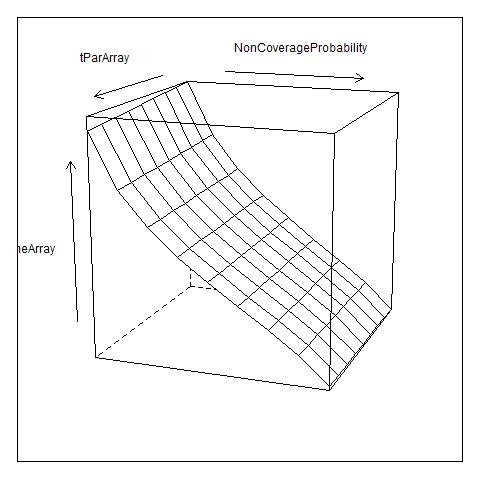

The table this chart was drawn from, first rows:
, V1, V2, V3, V4, V5, V6, V7, V8, V9
1, 0.1279, 0.08708, 0.06157, 0.04203, 0.02543, 0.01025, -0.004596, -0.02038, -0.03986
2, 0.1265, 0.08611, 0.06088, 0.04157, 0.02515, 0.01014, -0.004545, -0.02016, -0.03942
3, 0.1251, 0.0852, 0.06024, 0.04112, 0.02488, 0.01003, -0.004497, -0.01994, -0.039
4, 0.1239, 0.08433, 0.05962, 0.04071, 0.02463, 0.00993, -0.004451, -0.01974, -0.0386
5, 0.1226, 0.0835, 0.05904, 0.0403, 0.02439, 0.009832, -0.004407, -0.01954, -0.03822
6, 0.1215, 0.08269, 0.05847, 0.03992, 0.02415, 0.009738, -0.004365, -0.01936, -0.03786
7, 0.1203, 0.08192, 0.05792, 0.03954, 0.02393, 0.009646, -0.004324, -0.01917, -0.0375
8, 0.1192, 0.08115, 0.05738, 0.03917, 0.0237, 0.009556, -0.004284, -0.019, -0.03715
9, 0.1181, 0.0804, 0.05685, 0.03881, 0.02348, 0.009468, -0.004244, -0.01882, -0.0368
